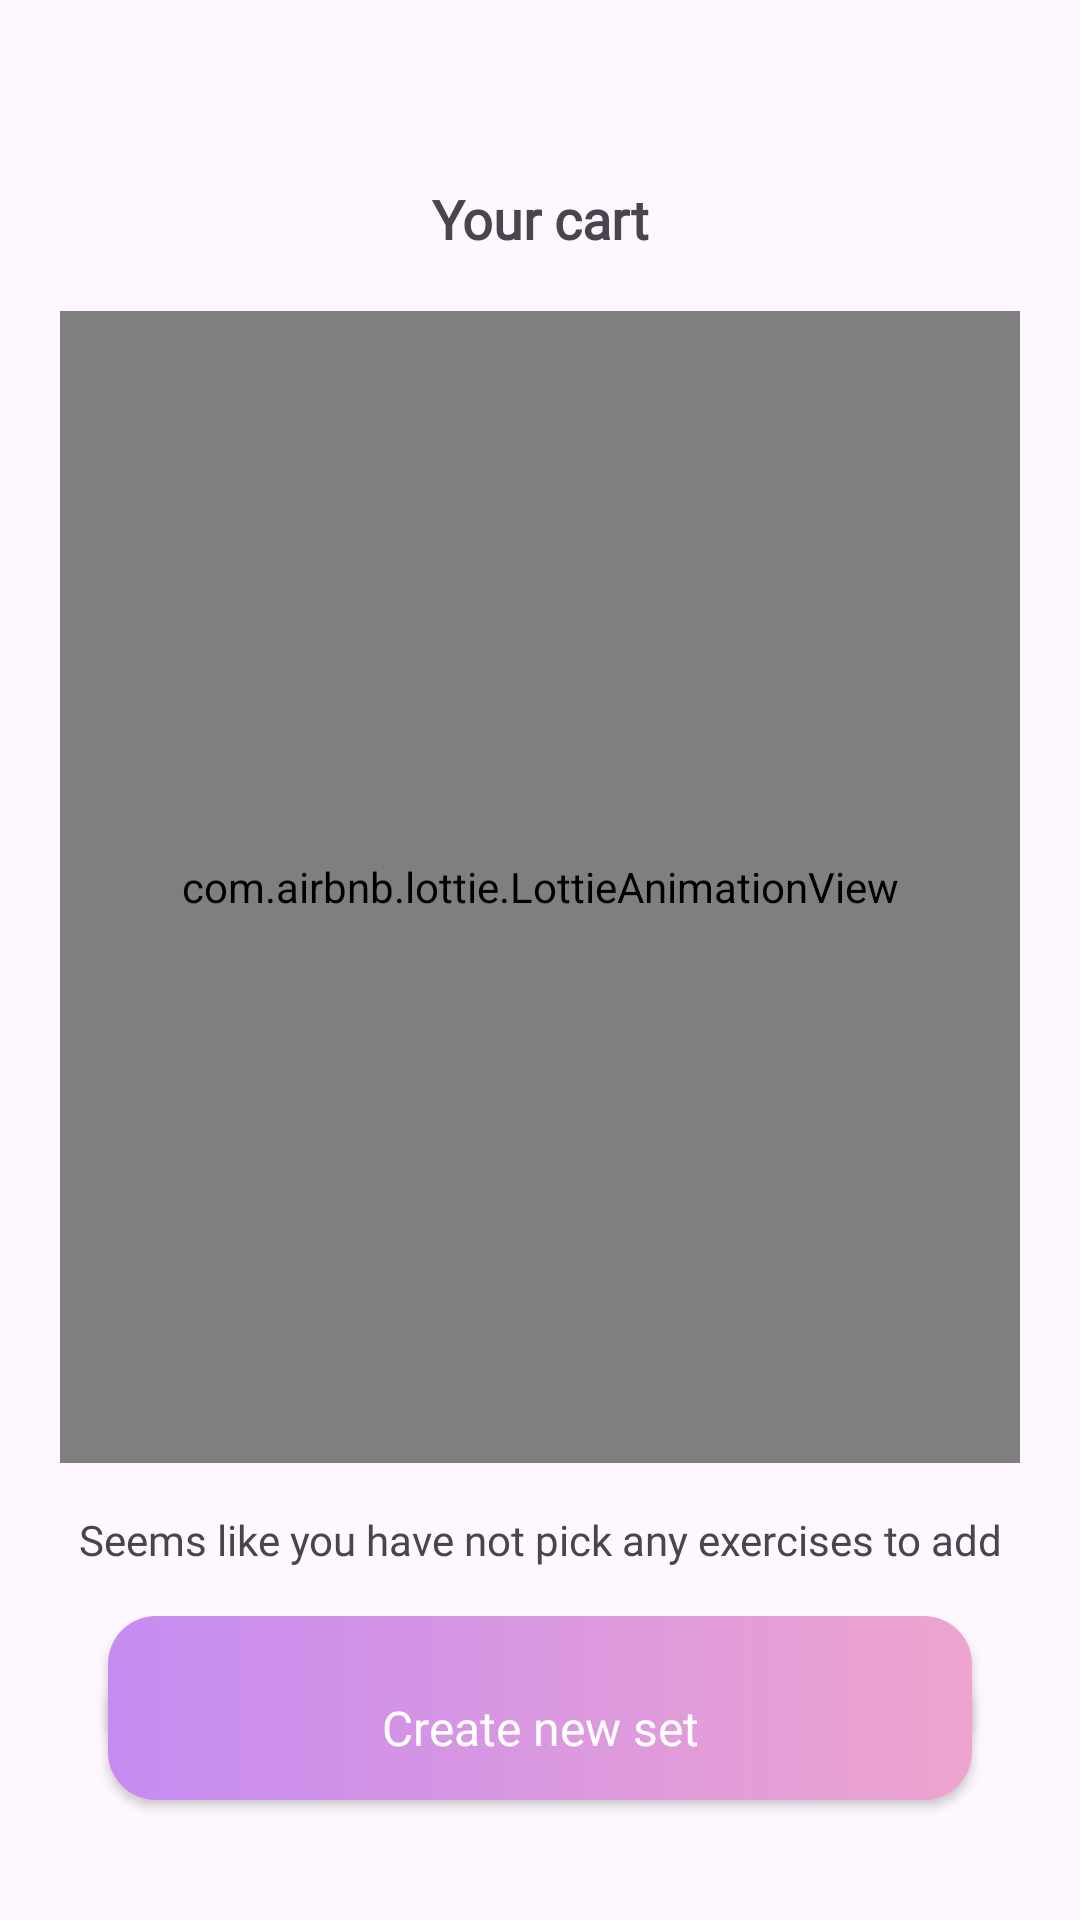

This screen was rendered from an Android layout file. Write that file and the resources it references.
<!-- AndroidManifest.xml: application theme Theme.EWorkout -->
<!-- res/layout/fragment_custom_set_cart.xml -->
<?xml version="1.0" encoding="utf-8"?>
<layout xmlns:tools="http://schemas.android.com/tools"
    xmlns:android="http://schemas.android.com/apk/res/android"
    xmlns:app="http://schemas.android.com/apk/res-auto">

    <androidx.constraintlayout.widget.ConstraintLayout
        android:layout_width="match_parent"
        android:layout_height="match_parent"
        tools:context=".custom_workout.view.CustomCartFragment">

        <androidx.appcompat.widget.AppCompatButton
            android:id="@+id/btn_navigate_up"
            android:layout_width="30dp"
            android:layout_height="30dp"
            android:layout_marginTop="57.6dp"
            android:layout_marginStart="20dp"
            android:background="@drawable/btn_navigate_up_background"
            app:layout_constraintStart_toStartOf="parent"
            app:layout_constraintTop_toTopOf="parent"
            tools:ignore="SpeakableTextPresentCheck,TouchTargetSizeCheck" />

        <TextView
            style="@style/TextView4"
            android:text="Your cart"
            app:layout_constraintBottom_toBottomOf="@+id/btn_navigate_up"
            app:layout_constraintEnd_toEndOf="parent"
            app:layout_constraintStart_toStartOf="parent"
            app:layout_constraintTop_toTopOf="@+id/btn_navigate_up" />

        <com.airbnb.lottie.LottieAnimationView
            android:id="@+id/lottieView"
            android:layout_width="match_parent"
            android:layout_height="0dp"
            app:layout_constraintHeight_percent=".6"
            app:layout_constraintVertical_bias="0"
            android:layout_marginStart="20dp"
            android:layout_marginTop="16dp"
            android:layout_marginEnd="20dp"
            app:layout_constraintBottom_toBottomOf="parent"
            app:layout_constraintEnd_toEndOf="parent"
            app:layout_constraintStart_toStartOf="parent"
            app:layout_constraintTop_toBottomOf="@+id/btn_navigate_up"
            app:lottie_autoPlay="true"
            app:lottie_loop="true"
            app:lottie_rawRes="@raw/empty_box" />

        <TextView
            android:id="@+id/pickExercisesTextView"
            style="@style/TextView2"
            android:layout_width="0dp"
            android:textAlignment="center"
            android:layout_marginTop="16dp"
            android:text="Seems like you have not pick any exercises to add"
            app:layout_constraintEnd_toEndOf="@+id/lottieView"
            app:layout_constraintStart_toStartOf="@+id/lottieView"
            app:layout_constraintTop_toBottomOf="@+id/lottieView" />

        <androidx.appcompat.widget.AppCompatButton
            android:id="@+id/btnPickExercise"
            style="@style/Button1"
            android:layout_marginTop="16dp"
            android:background="@drawable/pink_linear_button"
            android:text="Pick some exercises"
            app:layout_constraintEnd_toEndOf="parent"
            app:layout_constraintStart_toStartOf="parent"
            app:layout_constraintTop_toBottomOf="@+id/pickExercisesTextView" />

        <androidx.recyclerview.widget.RecyclerView
            android:id="@+id/recyclerView"
            android:layout_width="match_parent"
            android:layout_height="0dp"
            android:layout_marginStart="20dp"
            android:layout_marginEnd="20dp"
            android:layout_marginTop="16dp"
            android:layout_marginBottom="8dp"
            android:orientation="vertical"
            app:layoutManager="androidx.recyclerview.widget.LinearLayoutManager"
            app:layout_constraintBottom_toTopOf="@+id/btnCreate"
            app:layout_constraintEnd_toEndOf="parent"
            app:layout_constraintStart_toStartOf="parent"
            app:layout_constraintTop_toBottomOf="@+id/btn_navigate_up"
            tools:listitem="@layout/cart_item" />


        <androidx.appcompat.widget.AppCompatButton
            android:id="@+id/btnCreate"
            style="@style/Button1"
            android:layout_marginBottom="40dp"
            android:background="@drawable/pink_linear_button"
            android:text="@string/create_new_set"
            app:layout_constraintBottom_toBottomOf="parent"
            app:layout_constraintEnd_toEndOf="parent"
            app:layout_constraintStart_toStartOf="parent" />
    </androidx.constraintlayout.widget.ConstraintLayout>
</layout>
<!-- res/layout/cart_item.xml (included above) -->
<?xml version="1.0" encoding="utf-8"?>
<androidx.constraintlayout.widget.ConstraintLayout xmlns:android="http://schemas.android.com/apk/res/android"
    xmlns:app="http://schemas.android.com/apk/res-auto"
    android:layout_width="match_parent"
    android:layout_height="wrap_content"
    android:layout_marginBottom="20dp"
    android:background="@drawable/full_corner_rounded_background">

    <androidx.appcompat.widget.AppCompatButton
        android:id="@+id/btnDelete"
        android:layout_width="20dp"
        android:layout_height="20dp"
        android:layout_marginTop="16dp"
        android:layout_marginEnd="16dp"
        android:background="@drawable/remove_icon"
        app:layout_constraintEnd_toEndOf="parent"
        app:layout_constraintTop_toTopOf="parent" />

    <com.google.android.material.imageview.ShapeableImageView
        android:id="@+id/imageView"
        android:layout_width="105dp"
        android:layout_height="105dp"
        android:src="@drawable/pink_linear_button"
        app:layout_constraintStart_toStartOf="parent"
        app:layout_constraintTop_toTopOf="@+id/btnDelete" />

    <TextView
        android:id="@+id/textViewName"
        style="@style/TextView1"
        android:layout_marginStart="16dp"
        android:maxWidth="150dp"
        android:text="Diamond Push-ups Advanced"
        app:layout_constraintBottom_toBottomOf="@+id/imageView"
        app:layout_constraintStart_toEndOf="@+id/imageView"
        app:layout_constraintTop_toTopOf="@+id/imageView"
        app:layout_constraintVertical_bias=".1" />

    <TextView
        android:id="@+id/textViewRep"
        style="@style/TextView3"
        android:text="x12"
        app:layout_constraintStart_toStartOf="@+id/textViewName"
        app:layout_constraintTop_toBottomOf="@+id/textViewName"
        app:layout_constraintVertical_bias=".9" />

    <androidx.appcompat.widget.AppCompatButton
        android:id="@+id/btnEdit"
        android:layout_width="0dp"
        android:layout_height="40dp"
        android:background="@drawable/button3"
        android:layout_marginTop="16dp"
        android:text="Edit"
        app:layout_constraintEnd_toEndOf="@+id/btnDelete"
        app:layout_constraintStart_toStartOf="parent"
        app:layout_constraintTop_toBottomOf="@+id/imageView" />
</androidx.constraintlayout.widget.ConstraintLayout>
<!-- resources referenced by this layout -->
<resources>
  <!-- drawable button3 (drawable) -->
  <?xml version="1.0" encoding="utf-8"?>
  <selector xmlns:android="http://schemas.android.com/apk/res/android">
      <item android:state_pressed="true"
          android:drawable="@drawable/button3_pressed"/>
  
      <item android:state_enabled="true"
          android:drawable="@drawable/button3_enable"/>
  </selector>
  <!-- drawable pink_linear_button (drawable) -->
  <?xml version="1.0" encoding="utf-8"?>
  <selector xmlns:android="http://schemas.android.com/apk/res/android">
      <item android:state_pressed="true"
          android:drawable="@drawable/pink_linear_pressed"/>
  
      <item android:state_enabled="true"
          android:drawable="@drawable/pink_linear_enable"/>
  </selector>
  <string name="create_new_set">Create new set</string>
  <style name="Button1">
          <item name="android:layout_width">288dp</item>
          <item name="android:layout_height">48dp</item>
          <item name="android:textColor">@color/white</item>
          <item name="android:textSize">16sp</item>
          <item name="android:fontFamily">@font/montserrat</item>
          <item name="android:textAllCaps">false</item>
      </style>
  <style name="TextView1">
          <item name="android:layout_width">wrap_content</item>
          <item name="android:layout_height">wrap_content</item>
          <item name="android:fontFamily">@font/montserrat_medium</item>
          <item name="android:textColor">@color/black</item>
          <item name="android:textSize">16sp</item>
          <item name="android:textStyle">bold</item>
      </style>
  <style name="TextView2">
          <item name="android:layout_width">wrap_content</item>
          <item name="android:layout_height">wrap_content</item>
          <item name="android:fontFamily">@font/montserrat</item>
          <item name="android:textSize">14sp</item>
      </style>
  <style name="TextView3">
          <item name="android:layout_width">wrap_content</item>
          <item name="android:layout_height">wrap_content</item>
          <item name="android:fontFamily">@font/montserrat_medium</item>
          <item name="android:textColor">@color/black</item>
          <item name="android:textSize">16sp</item>
      </style>
  <style name="TextView4">
          <item name="android:layout_width">wrap_content</item>
          <item name="android:layout_height">wrap_content</item>
          <item name="android:fontFamily">@font/montserrat</item>
          <item name="android:textSize">18sp</item>
          <item name="android:textStyle">bold</item>
      </style>
  <!-- drawable button3_pressed (drawable) -->
  <?xml version="1.0" encoding="utf-8"?>
  <shape xmlns:android="http://schemas.android.com/apk/res/android">
      <corners android:radius="8dp"/>
  
      <solid android:color="@color/button2_pressed"/>
      <stroke android:color="@color/black" android:width="1dp"/>
  
  </shape>
  <!-- drawable button3_enable (drawable) -->
  <?xml version="1.0" encoding="utf-8"?>
  <shape xmlns:android="http://schemas.android.com/apk/res/android">
      <corners android:radius="8dp"/>
  
      <solid android:color="@color/white"/>
      <stroke android:color="@color/black" android:width="1dp"/>
  </shape>
  <!-- drawable pink_linear_pressed (drawable) -->
  <?xml version="1.0" encoding="utf-8"?>
  <shape xmlns:android="http://schemas.android.com/apk/res/android">
      <gradient android:type="linear"
          android:startColor="#C58BF2"
          android:endColor="#B4799A"/>
      <corners android:radius="16dp"/>
  </shape>
  <!-- drawable pink_linear_enable (drawable) -->
  <?xml version="1.0" encoding="utf-8"?>
  <shape xmlns:android="http://schemas.android.com/apk/res/android">
      <gradient android:type="linear"
          android:startColor="#C58BF2"
          android:endColor="#EEA4CE"/>
      <corners android:radius="16dp"/>
  </shape>
  <color name="white">#FFFFFFFF</color>
  <color name="black">#FF000000</color>
  <color name="purple_700">#FF3700B3</color>
  <color name="teal_200">#FF03DAC5</color>
  <color name="teal_700">#FF018786</color>
  <color name="button2_pressed">#F1F1F1</color>
</resources>
